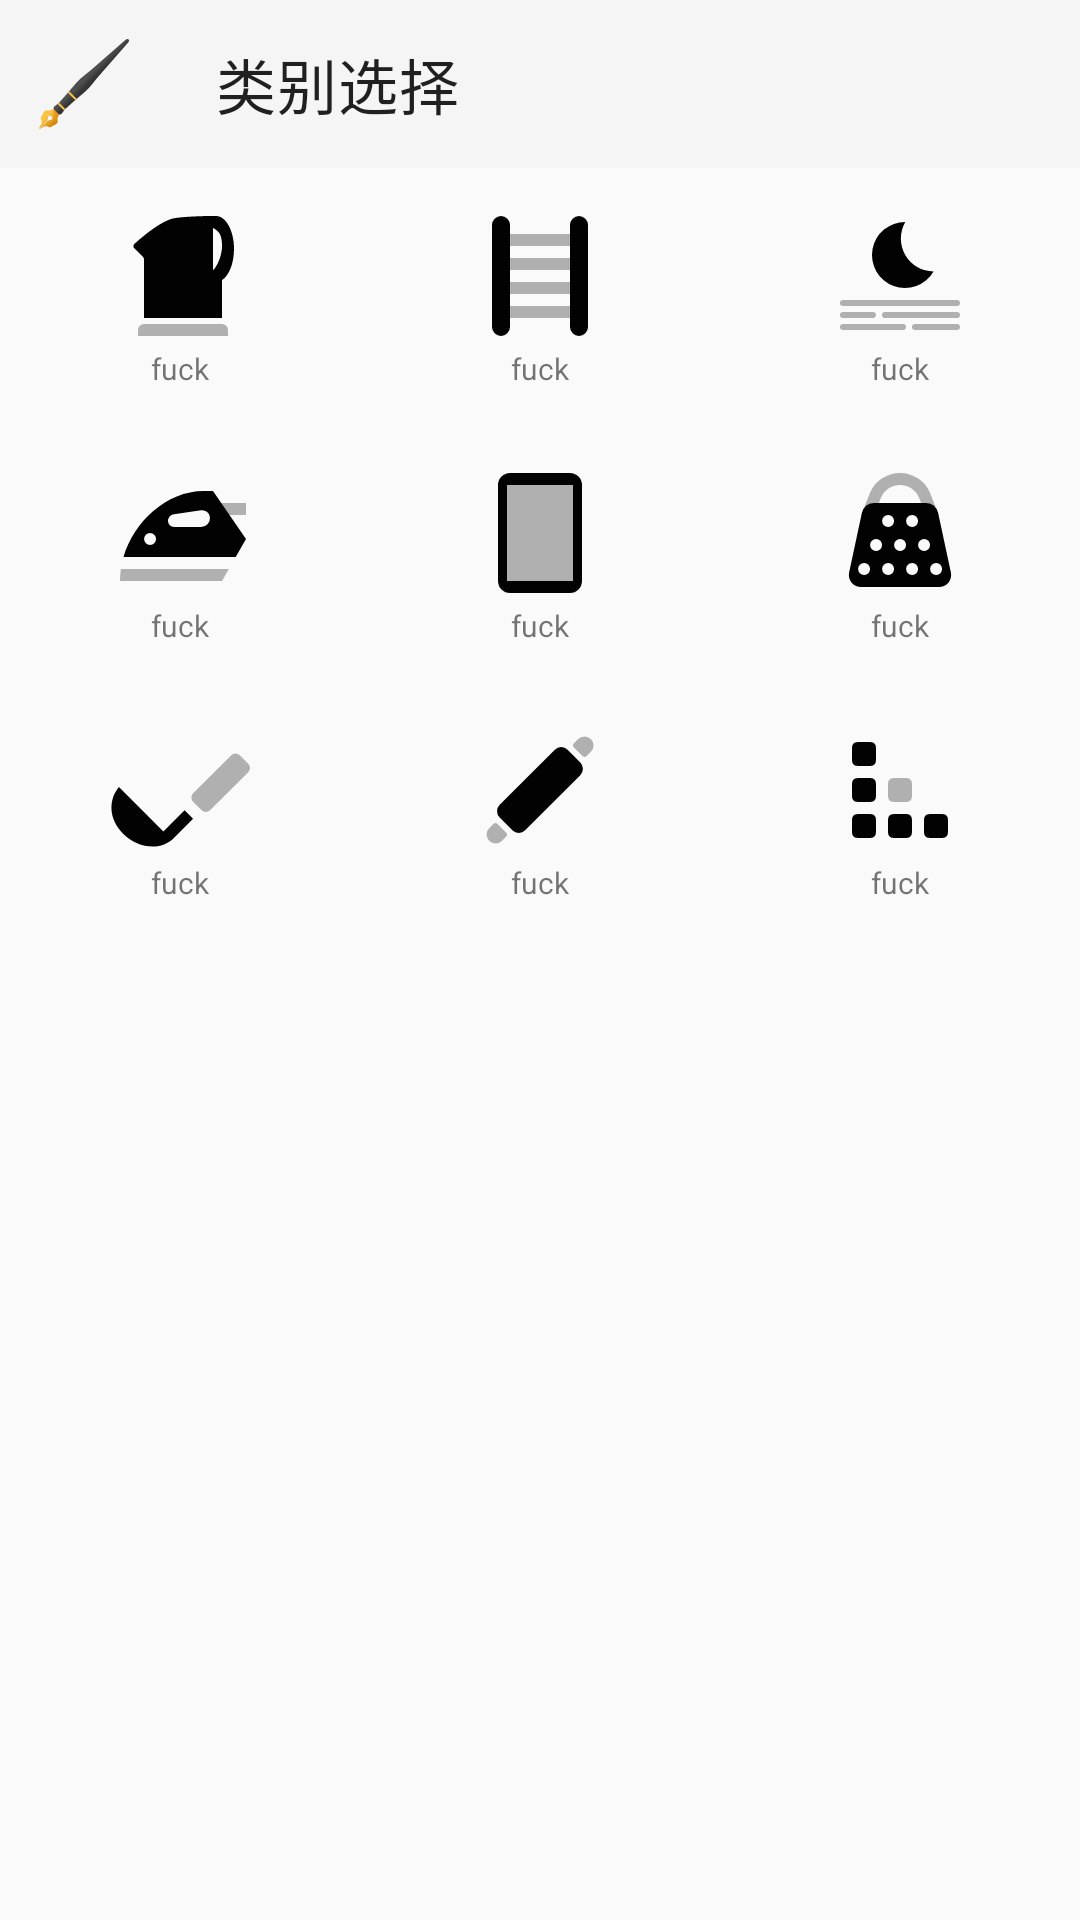

Produce the Android XML layout that renders to this screen, including the resource entries it uses.
<!-- AndroidManifest.xml: application theme Theme.MoistLife_Client -->
<!-- res/layout/activity_choose.xml -->
<?xml version="1.0" encoding="utf-8"?>
<LinearLayout xmlns:android="http://schemas.android.com/apk/res/android"
    xmlns:app="http://schemas.android.com/apk/res-auto"
    android:orientation="vertical"
    android:layout_width="match_parent"
    android:layout_height="match_parent">
    <com.google.android.material.appbar.AppBarLayout
        android:layout_width="match_parent"
        android:layout_height="wrap_content"
        android:orientation="vertical">

        <com.google.android.material.appbar.MaterialToolbar
            android:id="@+id/info_detail_tool_bar"
            android:layout_width="match_parent"
            android:layout_height="?attr/actionBarSize"
            app:title="类别选择"
            app:navigationIcon="@drawable/ic_pen"
            style="@style/Widget.MaterialComponents.Toolbar"/>
    </com.google.android.material.appbar.AppBarLayout>
    <androidx.core.widget.NestedScrollView
        android:layout_width="match_parent"
        android:layout_height="wrap_content">
        <LinearLayout
            android:layout_width="match_parent"
            android:layout_height="wrap_content"
            android:orientation="vertical"
            android:id="@+id/choose_root">
            <LinearLayout
                android:layout_width="match_parent"
                android:layout_height="wrap_content"
                android:orientation="horizontal">

                <LinearLayout
                    android:layout_margin="@dimen/top_bar_left_margin"
                    style="@style/grid_item_style"
                    android:orientation="vertical"
                    android:gravity="center">
                    <ImageView
                        android:layout_width="@dimen/icon_big"
                        android:layout_height="@dimen/icon_big"
                        android:src="@drawable/ic_kettle"/>
                    <TextView
                        android:layout_width="wrap_content"
                        android:layout_height="wrap_content"
                        android:text="fuck"
                        android:textSize="@dimen/font_small"/>
                </LinearLayout>
                <LinearLayout
                    android:layout_margin="@dimen/top_bar_left_margin"
                    style="@style/grid_item_style"
                    android:orientation="vertical"
                    android:gravity="center">
                    <ImageView
                        android:layout_width="@dimen/icon_big"
                        android:layout_height="@dimen/icon_big"
                        android:src="@drawable/ic_ladder"/>
                    <TextView
                        android:layout_width="wrap_content"
                        android:layout_height="wrap_content"
                        android:text="fuck"
                        android:textSize="@dimen/font_small"/>
                </LinearLayout>
                <LinearLayout
                    android:layout_margin="@dimen/top_bar_left_margin"
                    style="@style/grid_item_style"
                    android:orientation="vertical"
                    android:gravity="center">
                    <ImageView
                        android:layout_width="@dimen/icon_big"
                        android:layout_height="@dimen/icon_big"
                        android:src="@drawable/ic_night_fog"/>
                    <TextView
                        android:layout_width="wrap_content"
                        android:layout_height="wrap_content"
                        android:text="fuck"
                        android:textSize="@dimen/font_small"/>
                </LinearLayout>
            </LinearLayout>
            <LinearLayout
                android:layout_width="match_parent"
                android:layout_height="wrap_content"
                android:orientation="horizontal">

                <LinearLayout
                    android:layout_margin="@dimen/top_bar_left_margin"
                    style="@style/grid_item_style"
                    android:orientation="vertical"
                    android:gravity="center">
                    <ImageView
                        android:layout_width="@dimen/icon_big"
                        android:layout_height="@dimen/icon_big"
                        android:src="@drawable/ic_iron"/>
                    <TextView
                        android:layout_width="wrap_content"
                        android:layout_height="wrap_content"
                        android:text="fuck"
                        android:textSize="@dimen/font_small"/>
                </LinearLayout>
                <LinearLayout
                    android:layout_margin="@dimen/top_bar_left_margin"
                    style="@style/grid_item_style"
                    android:orientation="vertical"
                    android:gravity="center">
                    <ImageView
                        android:layout_width="@dimen/icon_big"
                        android:layout_height="@dimen/icon_big"
                        android:src="@drawable/ic_tablet"/>
                    <TextView
                        android:layout_width="wrap_content"
                        android:layout_height="wrap_content"
                        android:text="fuck"
                        android:textSize="@dimen/font_small"/>
                </LinearLayout>
                <LinearLayout
                    android:layout_margin="@dimen/top_bar_left_margin"
                    style="@style/grid_item_style"
                    android:orientation="vertical"
                    android:gravity="center">
                    <ImageView
                        android:layout_width="@dimen/icon_big"
                        android:layout_height="@dimen/icon_big"
                        android:src="@drawable/ic_grater"/>
                    <TextView
                        android:layout_width="wrap_content"
                        android:layout_height="wrap_content"
                        android:text="fuck"
                        android:textSize="@dimen/font_small"/>
                </LinearLayout>
            </LinearLayout>
            <LinearLayout
                android:layout_width="match_parent"
                android:layout_height="wrap_content"
                android:orientation="horizontal">

                <LinearLayout
                    android:layout_margin="@dimen/top_bar_left_margin"
                    style="@style/grid_item_style"
                    android:orientation="vertical"
                    android:gravity="center">

                    <ImageView
                        android:layout_width="@dimen/icon_big"
                        android:layout_height="@dimen/icon_big"
                        android:src="@drawable/ic_ladle" />
                    <TextView
                        android:layout_width="wrap_content"
                        android:layout_height="wrap_content"
                        android:text="fuck"
                        android:textSize="@dimen/font_small"/>
                </LinearLayout>
                <LinearLayout
                    android:layout_margin="@dimen/top_bar_left_margin"
                    style="@style/grid_item_style"
                    android:orientation="vertical"
                    android:gravity="center">
                    <ImageView
                        android:layout_width="@dimen/icon_big"
                        android:layout_height="@dimen/icon_big"
                        android:src="@drawable/ic_rolling_pin"/>
                    <TextView
                        android:layout_width="wrap_content"
                        android:layout_height="wrap_content"
                        android:text="fuck"
                        android:textSize="@dimen/font_small"/>
                </LinearLayout>
                <LinearLayout
                    android:layout_margin="@dimen/top_bar_left_margin"
                    style="@style/grid_item_style"
                    android:orientation="vertical"
                    android:gravity="center">
                    <ImageView
                        android:layout_width="@dimen/icon_big"
                        android:layout_height="@dimen/icon_big"
                        android:src="@drawable/ic_pixels"/>
                    <TextView
                        android:layout_width="wrap_content"
                        android:layout_height="wrap_content"
                        android:text="fuck"
                        android:textSize="@dimen/font_small"/>
                </LinearLayout>
            </LinearLayout>
        </LinearLayout>
    </androidx.core.widget.NestedScrollView>
</LinearLayout>
<!-- resources referenced by this layout -->
<resources>
  <dimen name="font_small">10dp</dimen>
  <dimen name="icon_big">48dp</dimen>
  <dimen name="top_bar_left_margin">12dp</dimen>
  <!-- drawable ic_iron (drawable) -->
  <vector android:alpha="0.99" android:height="200dp"
      android:viewportHeight="1024" android:viewportWidth="1024"
      android:width="200dp" xmlns:android="http://schemas.android.com/apk/res/android">
      <path android:fillAlpha="0.3" android:fillColor="#000000"
          android:pathData="M859.43,768L810.67,853.33H85.33c0,-28.97 2.05,-57.47 6.06,-85.33h768zM725.33,298.67h256v85.33h-256V298.67z" android:strokeAlpha="0.3"/>
      <path android:fillColor="#000000" android:pathData="M908.2,682.67H110.08C183.47,435.93 412.07,213.33 682.67,213.33h64l234.67,341.33 -73.13,128zM468.91,377.98c-24.23,3.41 -42.24,24.19 -42.24,48.68a42.67,42.67 0,0 0,42.67 42.67h192a64,64 0,0 0,63.45 -71.85,55.47 55.47,0 0,0 -62.81,-47.1l-193.07,27.61zM298.67,597.33a42.67,42.67 0,1 0,0 -85.33,42.67 42.67,0 0,0 0,85.33z"/>
  </vector>
  <!-- drawable ic_ladle (drawable) -->
  <vector android:alpha="0.99" android:height="200dp"
      android:viewportHeight="1024" android:viewportWidth="1024"
      android:width="200dp" xmlns:android="http://schemas.android.com/apk/res/android">
      <path android:fillAlpha="0.3" android:fillColor="#000000"
          android:pathData="M997.29,324.69a42.67,42.67 0,0 1,0 60.37L725.76,656.64a42.67,42.67 0,0 1,-60.33 0l-60.33,-60.33a42.67,42.67 0,0 1,0 -60.33l271.53,-271.53a42.67,42.67 0,0 1,60.33 0l60.33,60.33z" android:strokeAlpha="0.3"/>
      <path android:fillColor="#000000" android:pathData="M393.9,807.47l150.87,-150.87 60.33,60.33 -150.87,150.87 -0.77,-0.81c-93.61,75.56 -243.88,57.86 -346.15,-44.46 -102.31,-102.27 -106.58,-239.1 -29.53,-331.18l316.16,316.12z"/>
  </vector>
  <!-- drawable ic_rolling_pin (drawable) -->
  <vector android:alpha="0.99" android:height="200dp"
      android:viewportHeight="1024" android:viewportWidth="1024"
      android:width="200dp" xmlns:android="http://schemas.android.com/apk/res/android">
      <path android:fillColor="#000000" android:pathData="M225.37,617.6l392.23,-392.23a64,64 0,0 1,90.5 0l90.54,90.54a64,64 0,0 1,0 90.5l-392.23,392.23a64,64 0,0 1,-90.5 0l-90.54,-90.54a64,64 0,0 1,0 -90.5z"/>
      <path android:fillAlpha="0.3" android:fillColor="#000000"
          android:pathData="M149.97,783.53l30.17,-30.17a21.33,21.33 0,0 1,30.17 0l60.33,60.33a21.33,21.33 0,0 1,0 30.17l-30.17,30.17a64,64 0,0 1,-90.5 -90.5zM783.53,149.93a64,64 0,0 1,90.5 90.54l-30.17,30.17a21.33,21.33 0,0 1,-30.17 0L753.37,210.35a21.33,21.33 0,0 1,0 -30.17l30.17,-30.17z" android:strokeAlpha="0.3"/>
  </vector>
  <!-- drawable ic_tablet (drawable) -->
  <vector android:alpha="0.99" android:height="200dp"
      android:viewportHeight="1024" android:viewportWidth="1024"
      android:width="200dp" xmlns:android="http://schemas.android.com/apk/res/android">
      <path android:fillColor="#000000" android:pathData="M277.33,170.67v682.67h469.33V170.67h-469.33zM298.67,85.33h426.67a85.33,85.33 0,0 1,85.33 85.33v682.67a85.33,85.33 0,0 1,-85.33 85.33H298.67a85.33,85.33 0,0 1,-85.33 -85.33V170.67a85.33,85.33 0,0 1,85.33 -85.33z"/>
      <path android:fillAlpha="0.3" android:fillColor="#000000"
          android:pathData="M277.33,170.67v682.67h469.33V170.67z" android:strokeAlpha="0.3"/>
  </vector>
  <style name="grid_item_style">
          <item name="android:layout_weight">1</item>
          <item name="android:layout_width">38dp</item>
          <item name="android:layout_height">wrap_content</item>
      </style>
  <style name="Theme.MoistLife_Client" parent="Theme.MaterialComponents.DayNight.NoActionBar.Bridge">
          
          
          
          
          
          
          
      </style>
</resources>
